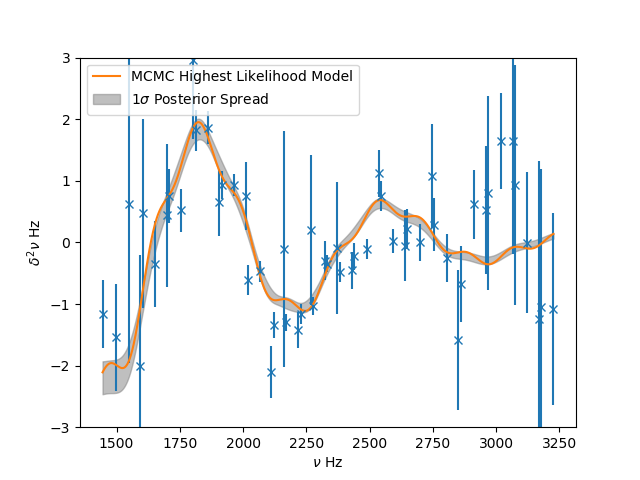

The file beside this chart, header and first rows:
Parameter, Most-likely Model, 16th, 50th, 84th
a_cz, -726238, -335542, 685846, 470946
tau_cz, 0.002823, 0.002804, 0.0001375, 0.0001647
psi_cz, 16.77, 16.49, 131230, 16.49
a_he, -0.003943, -0.004092, 0.0006752, 0.0007816
c_he, 4.251751864765281e-07, 4.349833948857758e-07, 3.9849887459511235e-08, 3.858493381973553e-08
tau_he, 0.0006612, 0.0006697, 1.2758504316076071e-05, 6.741391182393656e-06
psi_he, 8.281, 8.061, 0.177, 0.3381
